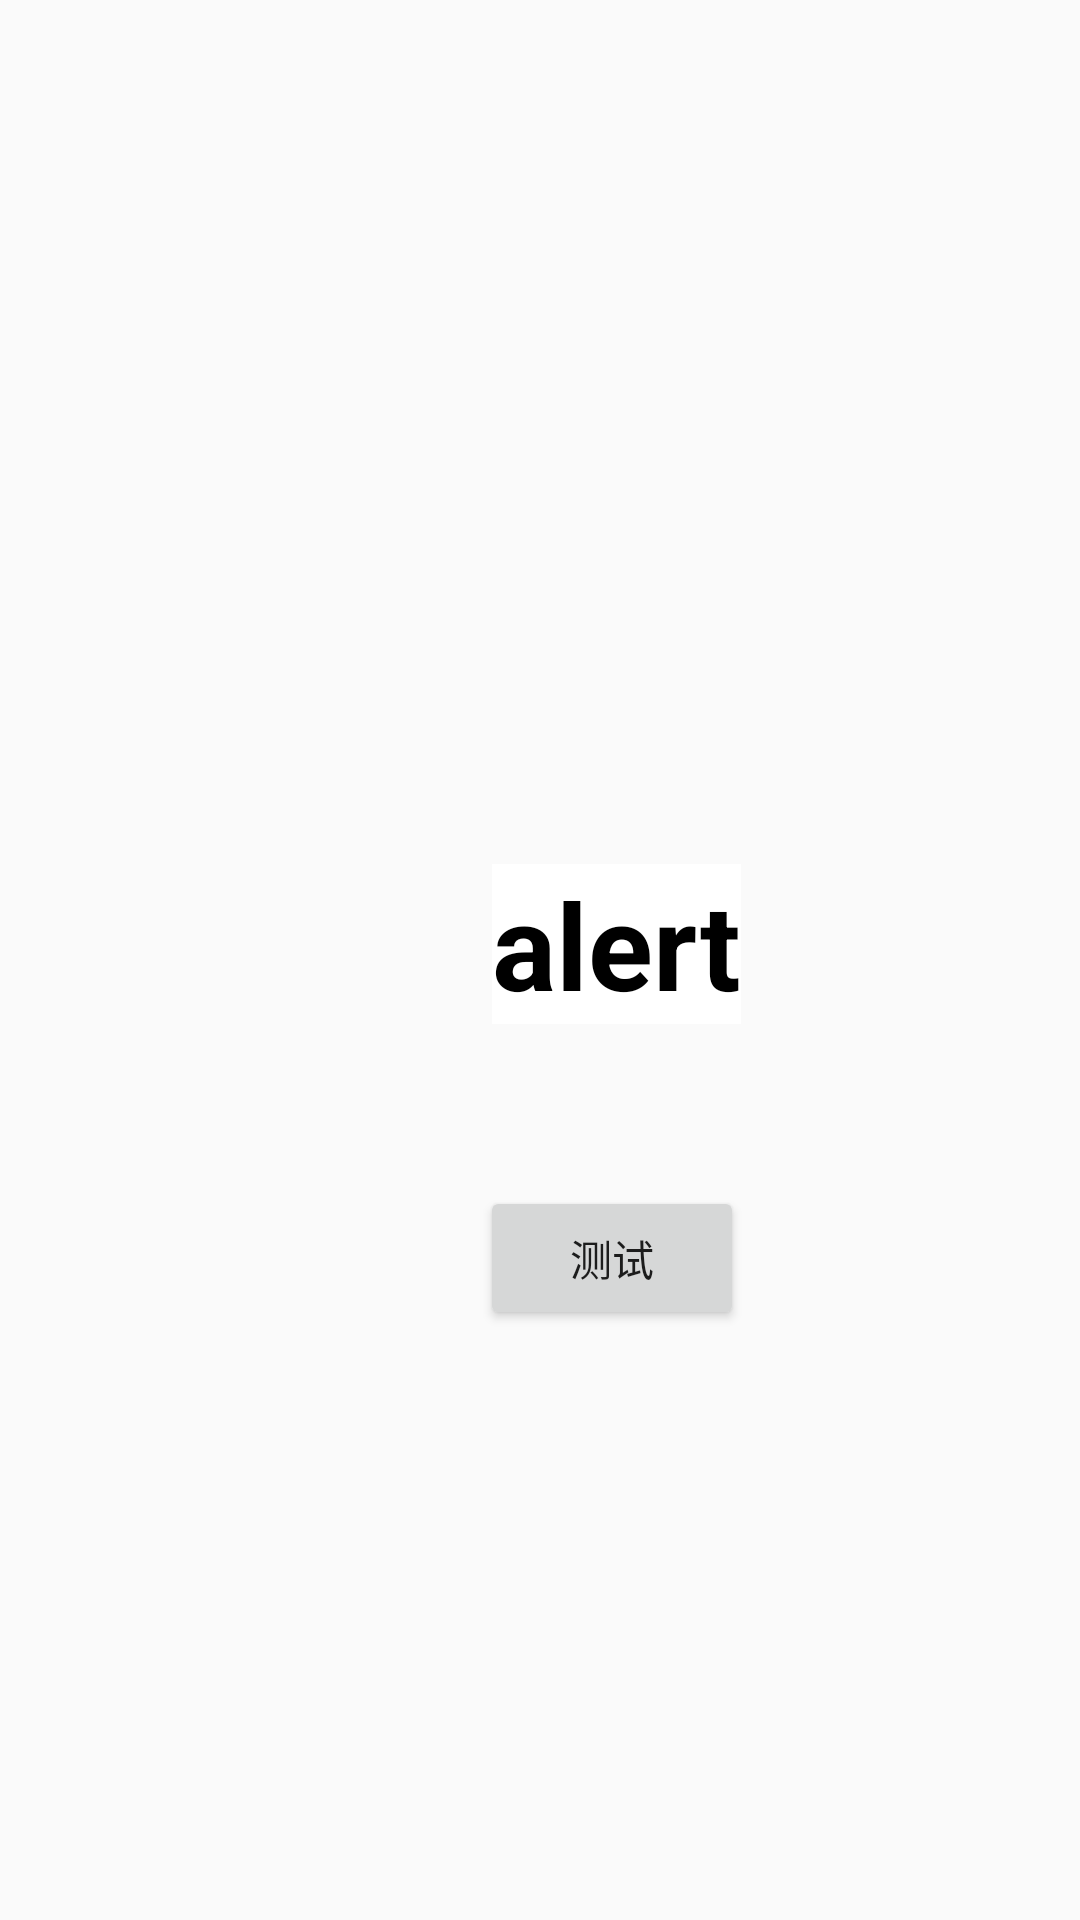

This screen was rendered from an Android layout file. Write that file and the resources it references.
<!-- AndroidManifest.xml: application theme Theme.Lyt23210118 -->
<!-- res/layout/fragment_1.xml -->
<?xml version="1.0" encoding="utf-8"?>

<android.support.constraint.ConstraintLayout
    xmlns:android="http://schemas.android.com/apk/res/android"
    xmlns:app="http://schemas.android.com/apk/res-auto"
    xmlns:tools="http://schemas.android.com/tools"
    android:layout_width="match_parent"
    android:layout_height="match_parent">

    <TextView
        android:id="@+id/textView20"
        android:layout_width="wrap_content"
        android:layout_height="wrap_content"
        android:layout_marginStart="164dp"
        android:layout_marginTop="288dp"
        android:background="#fff"
        android:text="alert"
        android:textColor="#000"
        android:textSize="40sp"
        android:textStyle="bold"
        app:layout_constraintStart_toStartOf="parent"
        app:layout_constraintTop_toTopOf="parent" />

    <Button
        android:id="@+id/button"
        android:layout_width="wrap_content"
        android:layout_height="wrap_content"
        android:layout_marginStart="160dp"
        android:layout_marginTop="54dp"
        android:text="测试"
        app:layout_constraintStart_toStartOf="parent"
        app:layout_constraintTop_toBottomOf="@+id/textView20" />
</android.support.constraint.ConstraintLayout>
<!-- resources referenced by this layout -->
<resources>
  <style name="Theme.Lyt23210118" parent="Theme.AppCompat.Light.DarkActionBar">
          
          <item name="colorPrimary">@color/purple_500</item>
          <item name="colorPrimaryDark">@color/purple_700</item>
          <item name="colorAccent">@color/teal_200</item>
          
      </style>
  <color name="purple_500">#FF6200EE</color>
  <color name="purple_700">#FF3700B3</color>
  <color name="teal_200">#FF03DAC5</color>
</resources>
